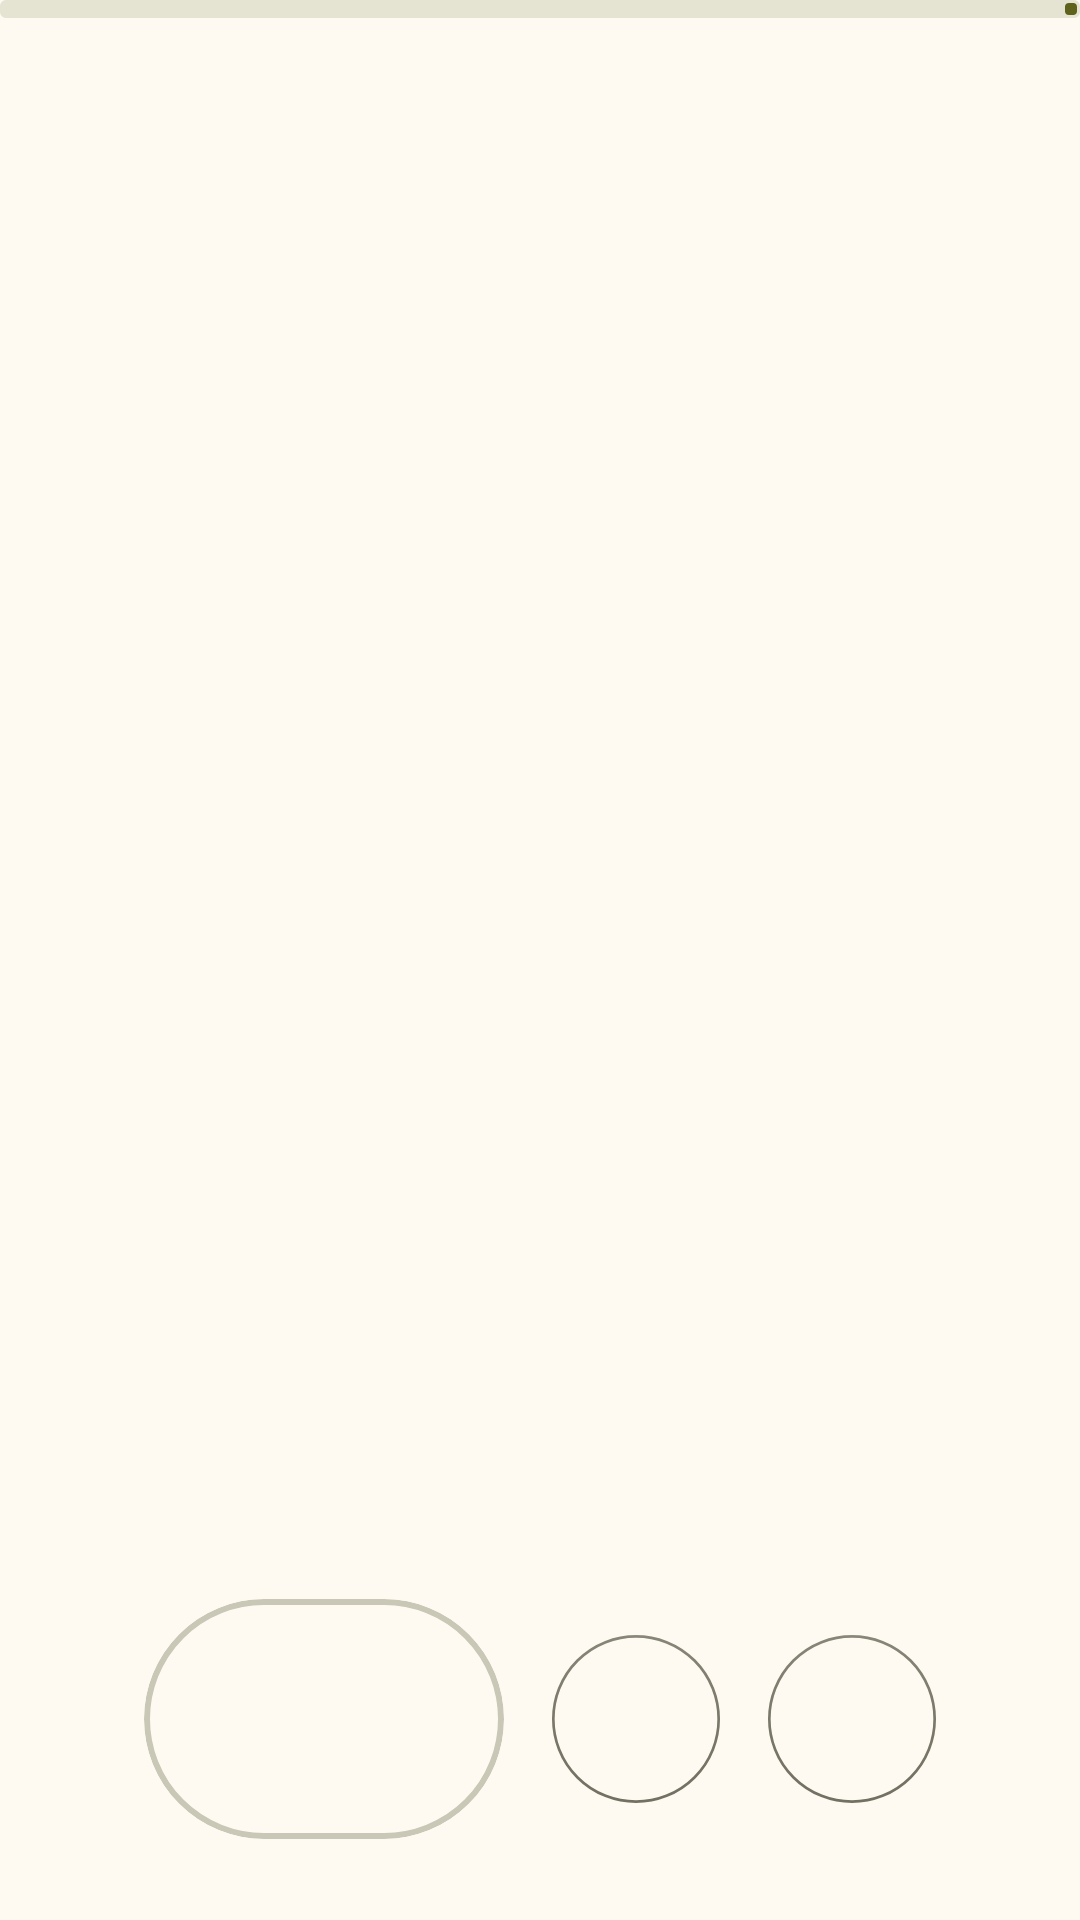

The Android layout XML behind this screen, and the referenced resources:
<!-- AndroidManifest.xml: application theme AppTheme -->
<!-- res/layout/activity_main.xml -->
<?xml version="1.0" encoding="utf-8"?>
<FrameLayout
    xmlns:android="http://schemas.android.com/apk/res/android"
    xmlns:app="http://schemas.android.com/apk/res-auto"
    xmlns:tools="http://schemas.android.com/tools"
    android:id="@+id/main"
    android:layout_width="match_parent"
    android:layout_height="match_parent"
    android:clipChildren="false"
    android:clipToPadding="false"
    tools:ignore="ContentDescription">

    
    <FrameLayout
        android:id="@+id/main_content"
        android:layout_width="match_parent"
        android:layout_height="match_parent"
        android:defaultFocusHighlightEnabled="false"
        android:descendantFocusability="afterDescendants" />

    
    <com.google.android.material.progressindicator.LinearProgressIndicator
        android:id="@+id/main_progress_bar"
        android:layout_width="match_parent"
        android:layout_height="wrap_content"
        android:layout_gravity="top"
        app:trackThickness="6dp" />

    
    <LinearLayout
        android:id="@+id/appBar_buttons"
        android:layout_width="match_parent"
        android:layout_height="@dimen/tv_bottom_bar_height"
        android:layout_gravity="bottom"
        android:paddingStart="@dimen/tv_safe_margin_horizontal"
        android:paddingEnd="@dimen/tv_safe_margin_horizontal"
        android:layout_marginBottom="@dimen/tv_safe_margin_vertical"
        android:gravity="center_vertical"
        android:orientation="horizontal"
        tools:ignore="RelativeOverlap">

        <com.google.android.material.card.MaterialCardView
            android:id="@+id/appBar"
            style="@style/Widget.Material3.CardView.Outlined"
            android:layout_width="0dp"
            android:layout_height="@dimen/tv_bottom_bar_height"
            android:layout_weight="1"
            app:backgroundTint="?attr/colorSurfaceContainer"
            app:cardCornerRadius="@dimen/tv_bottom_bar_corner_radius"
            app:strokeColor="@color/tv_card_stroke"
            app:strokeWidth="@dimen/tv_focus_stroke_width"
            android:clickable="true"
            android:focusable="true">

            <LinearLayout
                android:layout_width="match_parent"
                android:layout_height="match_parent"
                android:orientation="horizontal"
                android:gravity="center_vertical">

                <com.google.android.material.card.MaterialCardView
                    android:id="@+id/item_cardView"
                    style="@style/Widget.Material3.CardView.Filled"
                    android:layout_width="32dp"
                    android:layout_height="32dp"
                    android:layout_marginStart="20dp"
                    android:backgroundTint="@android:color/transparent"
                    app:cardCornerRadius="4dp">

                    <ImageView
                        android:id="@+id/menu_icon"
                        android:layout_width="32dp"
                        android:layout_height="32dp"
                        android:scaleType="fitCenter"
                        tools:ignore="ContentDescription" />

                </com.google.android.material.card.MaterialCardView>

                <LinearLayout
                    android:id="@+id/textGroup"
                    android:layout_width="match_parent"
                    android:layout_height="wrap_content"
                    android:layout_marginStart="20dp"
                    android:layout_marginEnd="20dp"
                    android:orientation="vertical"
                    android:gravity="center_vertical">

                    <TextView
                        android:id="@+id/appBar_title"
                        android:layout_width="match_parent"
                        android:layout_height="wrap_content"
                        android:layout_marginBottom="2dp"
                        android:ellipsize="end"
                        android:includeFontPadding="false"
                        android:maxLines="1"
                        android:textAppearance="?attr/textAppearanceTitleMedium"
                        android:textStyle="bold"/>

                    <TextView
                        android:id="@+id/appbar_URL"
                        android:layout_width="match_parent"
                        android:layout_height="wrap_content"
                        android:ellipsize="end"
                        android:includeFontPadding="false"
                        android:maxLines="1"
                        android:textAppearance="?attr/textAppearanceBodyMedium"
                        android:textColor="?attr/colorOutline"/>

                </LinearLayout>

            </LinearLayout>

        </com.google.android.material.card.MaterialCardView>

        <com.google.android.material.floatingactionbutton.FloatingActionButton
            android:id="@+id/fab_overview"
            style="@style/Widget.Material3.Button.IconButton.Outlined"
            app:backgroundTint="?attr/colorOutline"
            app:borderWidth="0.5dp"
            android:backgroundTint="#00000000"
            android:layout_width="wrap_content"
            android:layout_height="wrap_content"
            android:layout_marginStart="16dp"
            android:layout_gravity="center_vertical"
            android:src="@drawable/icon_bookmark"
            android:foreground="@drawable/tv_focus_ring"
            app:maxImageSize="@dimen/tv_icon_size"
            app:fabCustomSize="@dimen/tv_icon_button_size"
            app:elevation="0dp" />

        <com.google.android.material.floatingactionbutton.FloatingActionButton
            android:id="@+id/fab_menu"
            style="@style/Widget.Material3.Button.IconButton.Outlined"
            app:backgroundTint="?attr/colorOutline"
            app:borderWidth="0.5dp"
            android:backgroundTint="#00000000"
            android:layout_width="wrap_content"
            android:layout_height="wrap_content"
            android:layout_marginStart="16dp"
            android:layout_gravity="center_vertical"
            android:src="@drawable/icon_profile_standard"
            android:foreground="@drawable/tv_focus_ring"
            app:maxImageSize="@dimen/tv_icon_size"
            app:fabCustomSize="@dimen/tv_icon_button_size"
            app:elevation="0dp" />

    </LinearLayout>

    
    <com.google.android.material.card.MaterialCardView
        android:id="@+id/searchOnSiteLayout"
        android:visibility="gone"
        style="@style/Widget.Material3.CardView.Outlined"
        android:layout_width="match_parent"
        android:layout_height="@dimen/tv_bottom_bar_height"
        android:layout_gravity="bottom"
        android:layout_marginStart="@dimen/tv_safe_margin_horizontal"
        android:layout_marginEnd="@dimen/tv_safe_margin_horizontal"
        android:layout_marginBottom="130dp"
        app:backgroundTint="?attr/colorSurfaceContainer"
        app:cardCornerRadius="@dimen/tv_bottom_bar_corner_radius"
        app:strokeColor="@color/tv_card_stroke"
        app:strokeWidth="@dimen/tv_focus_stroke_width"
        android:orientation="vertical">

        <RelativeLayout
            android:layout_width="match_parent"
            android:layout_height="match_parent">

            <Button
                android:id="@+id/searchOnSite_buttonClose"
                style="@style/Widget.Material3.Button.IconButton"
                android:layout_width="wrap_content"
                android:layout_height="wrap_content"
                android:layout_alignParentEnd="true"
                android:layout_centerInParent="true"
                android:layout_marginEnd="15dp"
                android:foreground="@drawable/tv_focus_ring"
                app:icon="@drawable/icon_close"
                app:iconSize="@dimen/tv_icon_size" />

            <com.google.android.material.textfield.TextInputLayout
                android:id="@+id/searchOnSite_textField"
                style="@style/Widget.Material3.TextInputLayout.OutlinedBox"
                android:layout_width="match_parent"
                android:layout_height="match_parent"
                android:layout_alignParentBottom="true"
                android:layout_toStartOf="@+id/searchOnSite_buttonClose"
                android:paddingEnd="10dp"
                android:paddingStart="10dp"
                android:paddingBottom="5dp"
                android:paddingTop="5dp"
                android:hint="@string/menu_other_searchSite"
                app:boxCornerRadiusTopStart="40dp"
                app:boxCornerRadiusTopEnd="40dp"
                app:boxCornerRadiusBottomStart="40dp"
                app:boxCornerRadiusBottomEnd="40dp"
                app:boxStrokeWidth="0.5dp"
                app:boxStrokeWidthFocused="@dimen/tv_focus_stroke_width"
                app:startIconDrawable="@drawable/icon_up"
                app:endIconDrawable="@drawable/icon_down"
                app:endIconMode="custom">

                <com.google.android.material.textfield.TextInputEditText
                    android:id="@+id/searchOnSite_input"
                    android:layout_width="match_parent"
                    android:layout_height="wrap_content"
                    android:inputType="text|textUri"
                    android:selectAllOnFocus="true"/>

            </com.google.android.material.textfield.TextInputLayout>

        </RelativeLayout>

    </com.google.android.material.card.MaterialCardView>

    
    <View
        android:id="@+id/tv_cursor"
        android:layout_width="@dimen/tv_cursor_size"
        android:layout_height="@dimen/tv_cursor_size"
        android:background="@drawable/tv_cursor"
        android:clickable="false"
        android:elevation="8dp"
        android:focusable="false"
        android:importantForAccessibility="no"
        android:visibility="invisible" />

</FrameLayout>
<!-- resources referenced by this layout -->
<resources>
  <dimen name="tv_bottom_bar_corner_radius">40dp</dimen>
  <dimen name="tv_bottom_bar_height">80dp</dimen>
  <dimen name="tv_cursor_size">24dp</dimen>
  <dimen name="tv_focus_stroke_width">2dp</dimen>
  <dimen name="tv_icon_button_size">56dp</dimen>
  <dimen name="tv_icon_size">28dp</dimen>
  <dimen name="tv_safe_margin_horizontal">48dp</dimen>
  <dimen name="tv_safe_margin_vertical">27dp</dimen>
  <!-- drawable tv_cursor (drawable) -->
  <?xml version="1.0" encoding="utf-8"?>
  <layer-list xmlns:android="http://schemas.android.com/apk/res/android">
  
      
      <item>
          <shape android:shape="oval">
              <solid android:color="@android:color/transparent" />
              <stroke
                  android:width="1dp"
                  android:color="#8C000000" />
          </shape>
      </item>
  
      
      <item
          android:bottom="1dp"
          android:left="1dp"
          android:right="1dp"
          android:top="1dp">
          <shape android:shape="oval">
              <solid android:color="#14FFFFFF" />
              <stroke
                  android:width="2dp"
                  android:color="#FFFFFFFF" />
          </shape>
      </item>
  
      
      <item
          android:bottom="8dp"
          android:left="8dp"
          android:right="8dp"
          android:top="8dp">
          <shape android:shape="oval">
              <solid android:color="?attr/colorPrimary" />
              <stroke
                  android:width="1dp"
                  android:color="#FFFFFFFF" />
          </shape>
      </item>
  
  </layer-list>
  <!-- drawable tv_focus_ring (drawable) -->
  <?xml version="1.0" encoding="utf-8"?>
  <shape xmlns:android="http://schemas.android.com/apk/res/android"
      android:shape="rectangle">
  
      <solid android:color="@android:color/transparent" />
  
      <stroke
          android:width="@dimen/tv_focus_stroke_width"
          android:color="@color/tv_focus_ring" />
  
      <corners android:radius="100dp" />
  
  </shape>
  <string name="menu_other_searchSite">Search on site</string>
  <color name="md_theme_primary">#5F621A</color>
  <color name="md_theme_onPrimary">#FFFFFF</color>
  <color name="md_theme_primaryContainer">#E5E891</color>
  <color name="md_theme_onPrimaryContainer">#1C1D00</color>
  <color name="md_theme_secondary">#5F604D</color>
  <color name="md_theme_onSecondary">#FFFFFF</color>
  <color name="md_theme_secondaryContainer">#E5E3D2</color>
  <color name="md_theme_onSecondaryContainer">#1C1C12</color>
  <color name="md_theme_tertiary">#8D4F28</color>
  <color name="md_theme_onTertiary">#FFFFFF</color>
  <color name="md_theme_tertiaryContainer">#FFDBC9</color>
  <color name="md_theme_onTertiaryContainer">#321200</color>
  <color name="md_theme_error">#BA1A1A</color>
  <color name="md_theme_onError">#FFFFFF</color>
  <color name="md_theme_errorContainer">#FFDAD6</color>
  <color name="md_theme_onErrorContainer">#410002</color>
  <color name="md_theme_background">#FEFAF1</color>
  <color name="md_theme_onBackground">#1C1C16</color>
  <color name="md_theme_surface">#FEFAF1</color>
  <color name="md_theme_onSurface">#1C1C16</color>
  <color name="md_theme_surfaceVariant">#48483A</color>
  <color name="md_theme_onSurfaceVariant">#48483A</color>
  <color name="md_theme_outline">#797869</color>
  <color name="md_theme_outlineVariant">#C9C7B5</color>
  <color name="md_theme_inversePrimary">#C8CC78</color>
  <color name="md_theme_surfaceDim">#DCDBD3</color>
  <color name="md_theme_surfaceBright">#FEFAF1</color>
  <color name="md_theme_surfaceContainerLowest">#FFFFFF</color>
  <color name="md_theme_surfaceContainerLow">#F6F4EB</color>
  <color name="md_theme_surfaceContainer">#F1EFE5</color>
  <color name="md_theme_surfaceContainerHigh">#EBE9DF</color>
  <color name="md_theme_surfaceContainerHighest">#E5E3D9</color>
</resources>
